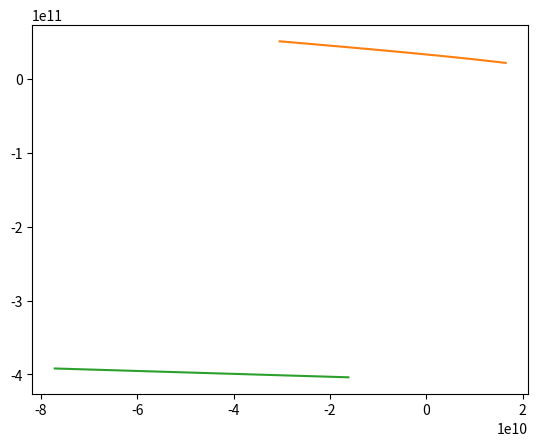

Here is the Python script that generated this plot:
# -*- coding: utf-8 -*-
"""
Created on Thu Nov 12 15:42:49 2020

[redacted]
"""
import numpy as np
from scipy.integrate import odeint
import matplotlib.pyplot as plt
import math


def summation(i, n, m, x):
    out = 0
    r_i = x[i][0]

    for j in range(0, n):
        if i != j:
            r_j = x[j][0]
            out = out + m[j] * (r_j - r_i) / (np.linalg.norm(r_j - r_i) ** 3)

    return out


# function that returns dx/dt
def model(x, t, n, G, m):
    dxdt = np.array([[[1, 1], [1, 1]]])
    x = np.reshape(x, (n, 2, 2))

    for i in range(0, n):
        v_i = x[i][1]

        dr_idt = v_i
        dv_idt = G * summation(i, n, m, x)

        dx_idt = np.array([[dr_idt, dv_idt]])
        dxdt = np.append(dxdt, dx_idt, axis=0)

    dxdt = dxdt[1:]
    return np.reshape(dxdt, 4 * n)


# number of bodies
n = 51

# masses sun, earth, mars kg
m = [1.989 * (10 ** 30)]
for i in range(n-1):
    m.append(np.random.rand()*1e23)


# gravitational constant G
G = 6.67408 * (10 ** (-11))  # SI

# initial condition
x0 = [[[0, 0], [0, 0]]]  # sun

for i in range(n-1):
    ri = np.random.rand()*436620000000
    thi = np.random.rand()*2*np.pi
    vi = np.random.rand()*300000

    xi = np.cos(thi) * ri
    yi = np.sin(thi) * ri
    vxi = -yi/ri*vi
    vyi = xi/ri*vi
    x0.append([[xi,yi],[vxi,vyi]])
x0 =np.array(x0)
steps = 50

t = np.linspace(0, 315569, steps)  # jaar in 10 stappen per dag

x0_1D = np.reshape(x0, 4 * n)

sol = odeint(model, x0_1D, t, args=(n, G, m))
sol = np.reshape(sol, (steps, n, 2, 2))

'''
for i in range(n):
    plt.plot(sol[:, n, 0, 0], sol[:, n, 0, 1])

'''


plt.plot(sol[:,0,0,0],sol[:,0,0,1])
plt.plot(sol[:,1,0,0],sol[:,1,0,1])
plt.plot(sol[:,2,0,0],sol[:,2,0,1])

#
plt.show()

'''
# time points
t = np.linspace(0,20)

# solve ODE
y = odeint(model,y0,t)

# plot results
plt.plot(t,y)
plt.xlabel('time')
plt.ylabel('y(t)')
plt.show()
'''